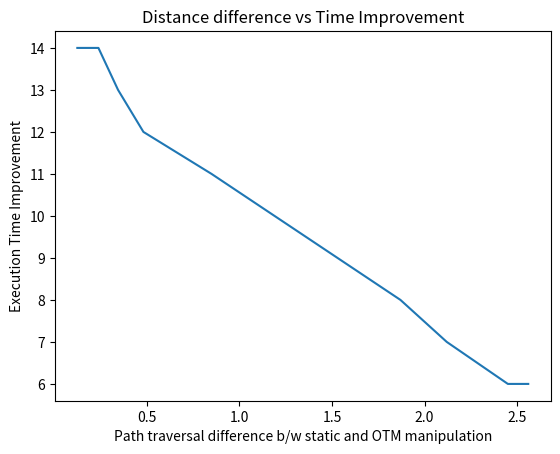

Here is the Python script that generated this plot:
import matplotlib.pyplot as plt
import numpy as np

# Assuming you have a file with x, y, and cost columns
# Replace 'your_data_file.txt' with the actual file path


# Extracting x, y, and cost columns
distDiff = [0.125, 0.188, 0.239,  0.345, 0.482 , 0.85, 1.87, 2.12, 2.45, 2.56]
timeImprovement = [14, 14, 14, 13, 12, 11, 8 , 7 , 6 , 6]

# Create a scatter plot with colors representing the cost
plt.plot(distDiff, timeImprovement)


# Add labels and title
plt.xlabel('Path traversal difference b/w static and OTM manipulation')
plt.ylabel('Execution Time Improvement')
plt.title('Distance difference vs Time Improvement')

# Show the plot
plt.show()
